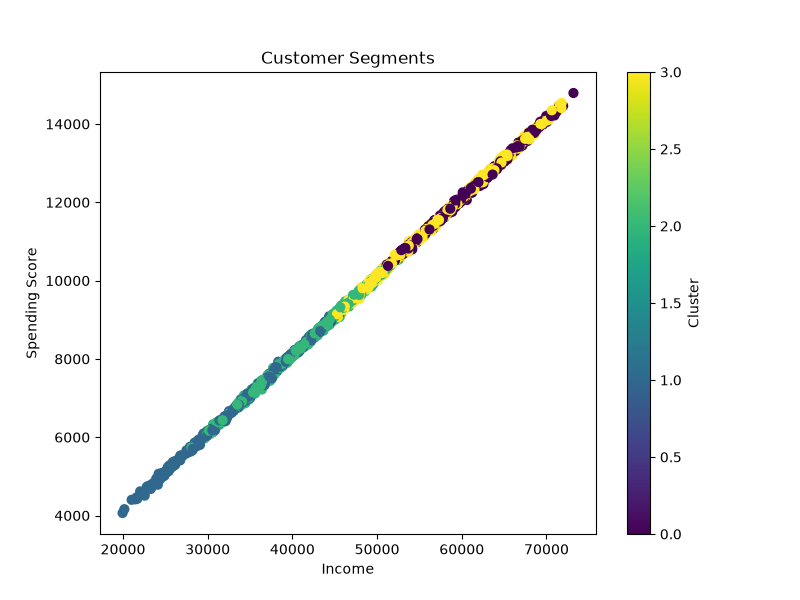

Values plotted in this chart, from the file beside it:
Age, Income, Spending_Score, Membership_Years, Purchase_Frequency, Last_Purchase_Amount, Cluster
56, 61351, 12373, 15, 77.69, 6232, 0
46, 53777, 11002, 10, 51.86, 5546, 3
32, 39460, 8007, 19, 98.17, 4055, 2
60, 66672, 13527, 12, 62.53, 6816, 0
38, 44459, 9059, 9, 46.47, 4618, 2
56, 60564, 12204, 15, 76.44, 6117, 0
36, 42992, 8601, 17, 87.48, 4329, 2
40, 45512, 9223, 14, 69.38, 4745, 2
28, 34282, 6985, 2, 12.53, 3502, 1
41, 45656, 9282, 4, 22.15, 4713, 3
53, 57951, 11616, 18, 93.18, 5796, 0
57, 60890, 12329, 7, 39.34, 6207, 3
41, 42789, 8658, 13, 67.87, 4443, 2
39, 42388, 8567, 1, 7.131, 4274, 1
41, 46574, 9416, 10, 51.52, 4785, 2
61, 61830, 12471, 5, 26.17, 6319, 3
47, 48277, 9722, 16, 81.31, 4896, 2
55, 59401, 11955, 11, 55.65, 6048, 0
19, 24909, 5020, 6, 31.92, 2602, 1
38, 44488, 8976, 9, 45.32, 4592, 2
50, 51817, 10497, 13, 67.19, 5291, 0
29, 35273, 7148, 8, 41.96, 3555, 1
39, 43510, 8852, 14, 72.15, 4452, 2
61, 64234, 12937, 1, 6.478, 6506, 3
42, 45703, 9169, 17, 90.08, 4627, 2
44, 50604, 10251, 5, 28.36, 5170, 3
59, 64548, 12976, 2, 10.76, 6572, 3
45, 50101, 10108, 9, 47.23, 5142, 3
33, 38487, 7859, 4, 21.39, 3974, 1
32, 38856, 7813, 17, 85.99, 3990, 2
64, 68806, 13869, 17, 85.66, 6995, 0
61, 66109, 13320, 18, 92.43, 6712, 0
54, 58337, 11810, 8, 42.97, 5957, 3
24, 30236, 6160, 11, 57.99, 3192, 1
38, 41993, 8480, 18, 93.37, 4247, 2
26, 30168, 6157, 10, 51.15, 3113, 1
56, 60792, 12325, 13, 67.48, 6209, 0
35, 41031, 8305, 17, 87.63, 4216, 2
42, 47193, 9558, 10, 51.23, 4828, 2
31, 33000, 6702, 16, 83.61, 3358, 2
26, 32263, 6486, 5, 27.23, 3318, 1
43, 52908, 10694, 13, 67.64, 5419, 0
37, 38582, 7835, 17, 85.78, 3967, 2
45, 50339, 10128, 9, 46.43, 5066, 3
64, 68994, 13901, 14, 71.88, 6980, 0
61, 67891, 13801, 4, 21.99, 6975, 3
64, 70367, 14242, 15, 75.88, 7132, 0
52, 56734, 11540, 11, 57.67, 5847, 0
31, 38251, 7775, 12, 62.6, 3894, 2
34, 36012, 7317, 9, 46.61, 3718, 1
53, 56568, 11360, 13, 65.98, 5706, 0
57, 60791, 12252, 15, 75.97, 6165, 0
19, 25013, 5083, 5, 27.64, 2607, 1
59, 62188, 12543, 14, 71.5, 6319, 0
46, 50529, 10275, 18, 92.27, 5174, 2
35, 40204, 8189, 3, 16.18, 4150, 1
43, 49102, 9971, 2, 11.48, 5049, 3
61, 66078, 13215, 1, 8.325, 6655, 3
51, 56087, 11415, 10, 52.83, 5703, 3
53, 58303, 11799, 17, 85.73, 5961, 0
... 1,302 more rows
